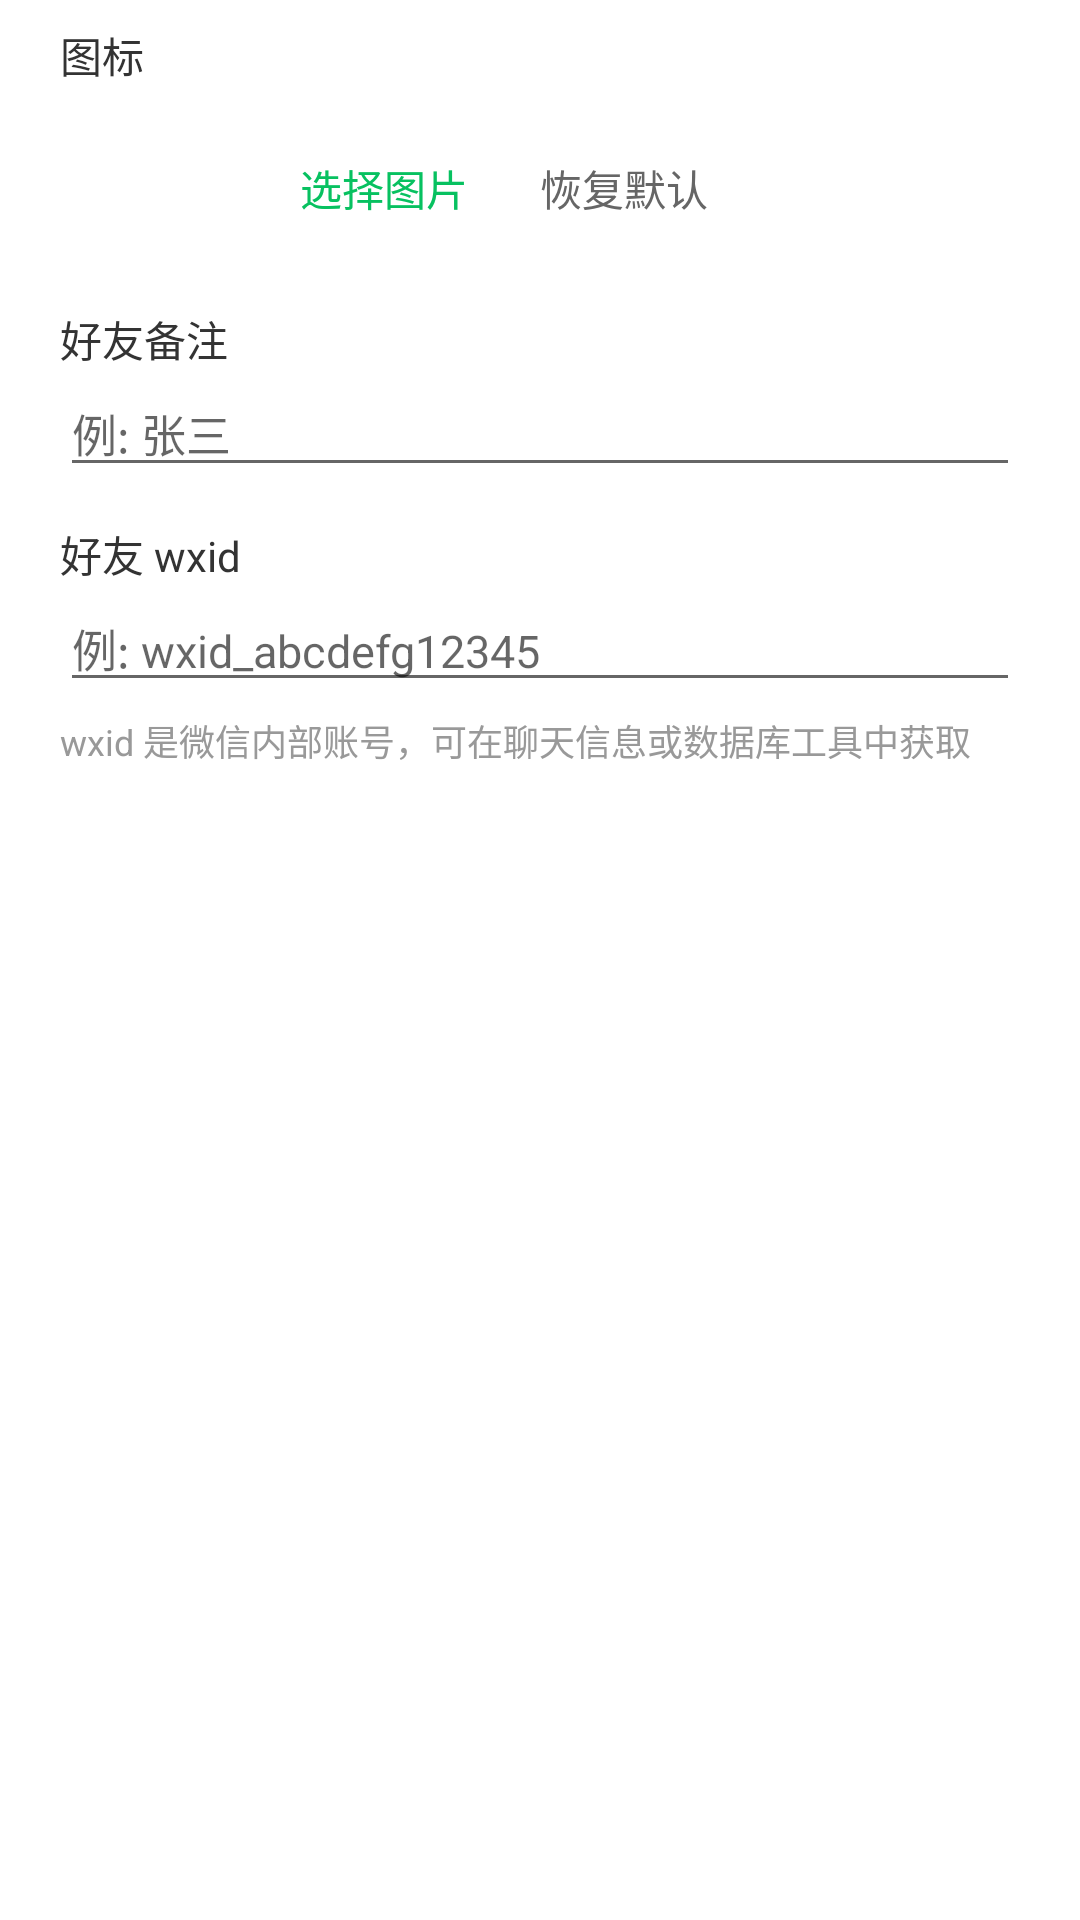

Android layout source for this screen:
<!-- AndroidManifest.xml: fallback theme Theme.MaterialComponents.DayNight.NoActionBar -->
<!-- res/layout/dialog_friend.xml -->
<?xml version="1.0" encoding="utf-8"?>
<ScrollView xmlns:android="http://schemas.android.com/apk/res/android"
    android:layout_width="match_parent"
    android:layout_height="wrap_content">

    <LinearLayout
        android:layout_width="match_parent"
        android:layout_height="wrap_content"
        android:orientation="vertical"
        android:paddingStart="20dp"
        android:paddingEnd="20dp"
        android:paddingTop="8dp"
        android:paddingBottom="8dp">

        <TextView
            android:layout_width="wrap_content"
            android:layout_height="wrap_content"
            android:text="@string/friend_icon"
            android:textColor="@color/text_primary"
            android:textSize="14sp" />

        <LinearLayout
            android:layout_width="match_parent"
            android:layout_height="wrap_content"
            android:layout_marginTop="6dp"
            android:gravity="center_vertical"
            android:orientation="horizontal">

            <ImageView
                android:id="@+id/iv_icon"
                android:layout_width="56dp"
                android:layout_height="56dp"
                android:background="@drawable/bg_avatar"
                android:scaleType="centerCrop"
                android:contentDescription="@string/friend_icon" />

            <TextView
                android:id="@+id/btn_pick_icon"
                android:layout_width="wrap_content"
                android:layout_height="wrap_content"
                android:layout_marginStart="12dp"
                android:background="?android:attr/selectableItemBackground"
                android:clickable="true"
                android:focusable="true"
                android:paddingStart="12dp"
                android:paddingEnd="12dp"
                android:paddingTop="8dp"
                android:paddingBottom="8dp"
                android:text="@string/action_pick_icon"
                android:textColor="@color/primary"
                android:textSize="14sp" />

            <TextView
                android:id="@+id/btn_reset_icon"
                android:layout_width="wrap_content"
                android:layout_height="wrap_content"
                android:background="?android:attr/selectableItemBackground"
                android:clickable="true"
                android:focusable="true"
                android:paddingStart="12dp"
                android:paddingEnd="12dp"
                android:paddingTop="8dp"
                android:paddingBottom="8dp"
                android:text="@string/action_reset_icon"
                android:textColor="@color/text_secondary"
                android:textSize="14sp" />
        </LinearLayout>

        <TextView
            android:layout_width="wrap_content"
            android:layout_height="wrap_content"
            android:layout_marginTop="12dp"
            android:text="@string/friend_nickname"
            android:textColor="@color/text_primary"
            android:textSize="14sp" />

        <EditText
            android:id="@+id/et_nickname"
            android:layout_width="match_parent"
            android:layout_height="wrap_content"
            android:hint="@string/friend_nickname_hint"
            android:inputType="text"
            android:maxLines="1"
            android:textSize="15sp" />

        <TextView
            android:layout_width="wrap_content"
            android:layout_height="wrap_content"
            android:layout_marginTop="12dp"
            android:text="@string/friend_wxid"
            android:textColor="@color/text_primary"
            android:textSize="14sp" />

        <EditText
            android:id="@+id/et_wxid"
            android:layout_width="match_parent"
            android:layout_height="wrap_content"
            android:hint="@string/friend_wxid_hint"
            android:inputType="text"
            android:maxLines="1"
            android:textSize="15sp" />

        <TextView
            android:layout_width="match_parent"
            android:layout_height="wrap_content"
            android:layout_marginTop="4dp"
            android:text="@string/friend_wxid_tip"
            android:textColor="@color/text_hint"
            android:textSize="12sp" />

        
    </LinearLayout>
</ScrollView>
<!-- resources referenced by this layout -->
<resources>
  <color name="primary">#07C160</color>
  <color name="text_hint">#999999</color>
  <color name="text_primary">#333333</color>
  <color name="text_secondary">#666666</color>
  <string name="action_pick_icon">选择图片</string>
  <string name="action_reset_icon">恢复默认</string>
  <string name="friend_icon">图标</string>
  <string name="friend_nickname">好友备注</string>
  <string name="friend_nickname_hint">例: 张三</string>
  <string name="friend_wxid">好友 wxid</string>
  <string name="friend_wxid_hint">例: wxid_abcdefg12345</string>
  <string name="friend_wxid_tip">wxid 是微信内部账号，可在聊天信息或数据库工具中获取</string>
</resources>
